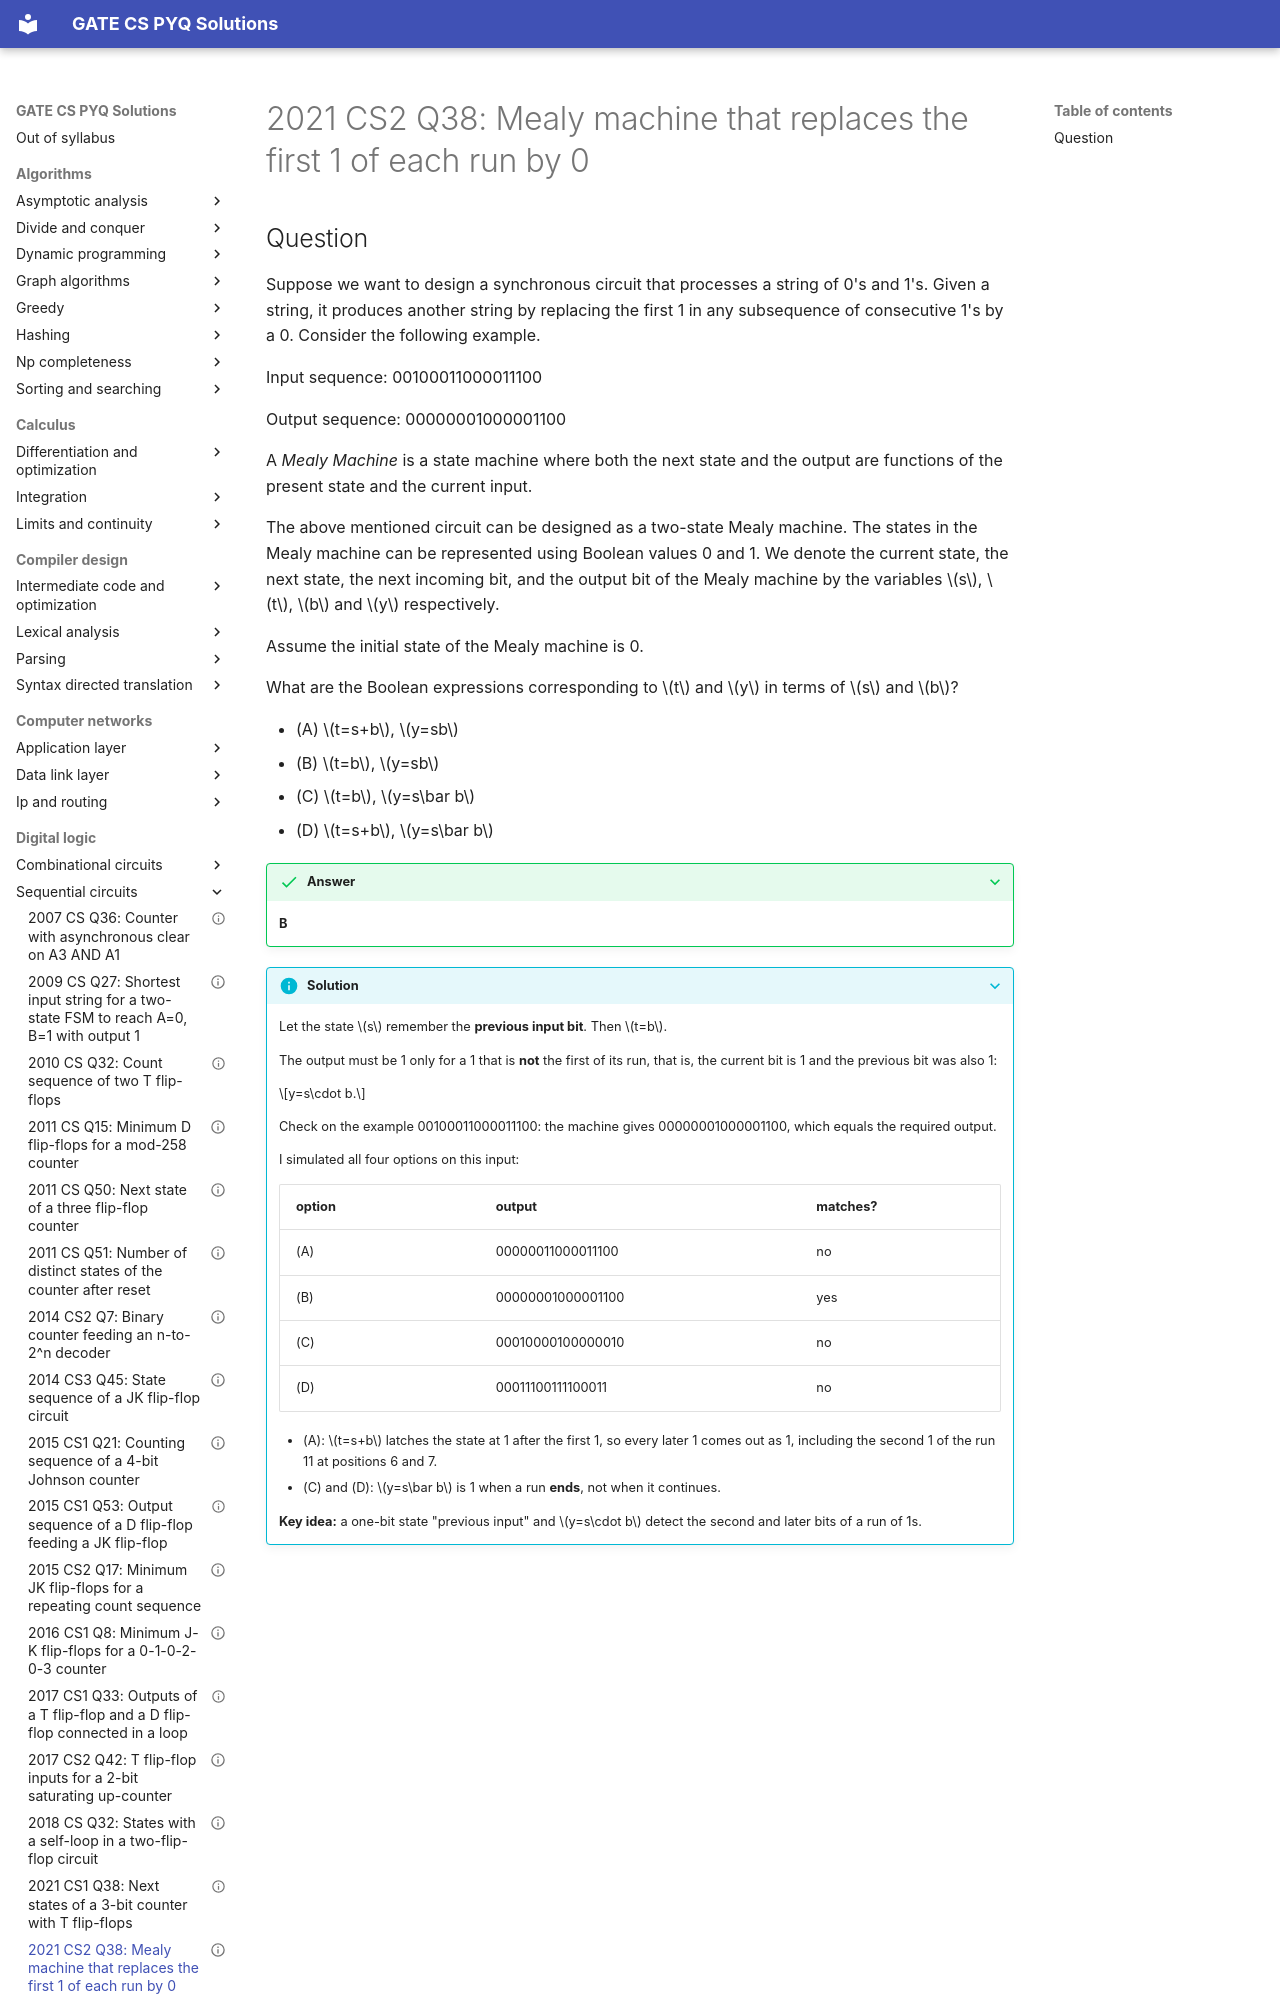

repository: saheenusman/GATE-PYQs · page: digital-logic/sequential-circuits/2021-set2-q38/index.html · generator: mkdocs

---
title: "2021 CS2 Q38: Mealy machine that replaces the first 1 of each run by 0"
year: 2021
set: 2
paper: CS2
q_no: 38
subject: digital-logic
topic: sequential-circuits
also: []
marks: 2
type: MCQ
official_answer: "B"
status: verified
---

# 2021 CS2 Q38: Mealy machine that replaces the first 1 of each run by 0
